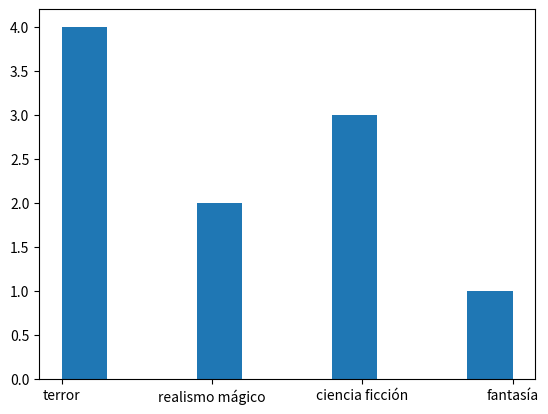

The matplotlib source for this figure:
import pandas as pd  
import matplotlib.pyplot as plt

nombres = ['Poe', 'Lovecraft', 'García Márquez', 'Zafón', 'King', 'Asimov','Quiroga', 'Clarke', 'Tolkien', 'Dick']
novelas = ['El Silencio', 'Dagón', 'Cien años de Soledad', 'La sombra del viento', 'Eso', 'Yo Robot','Cuentos de Locura','2001 una odisea espacial', 'El Señor de los Anillos', 'Ubik']
vendidos = [100, 62, 88, 47, 130, 94, 23, 52, 110, 36]
año = [1849, 1937, 2014, "2020",  "--", 1992, 1937, 2008, 1973, 1982]
generos = ['terror', 'terror', 'realismo mágico', 'realismo mágico', 'terror', 'ciencia ficción', 'terror', 'ciencia ficción', 'fantasía', 'ciencia ficción']

autores2 = {'nombre': nombres, 'libro': novelas, 'muerte' : año, 'género': generos,'vendidos(miles)' : vendidos}

df_autores2 = pd.DataFrame(autores2)

z = pd.DataFrame(df_autores2[['género']])

plt.hist(z)
plt.show()